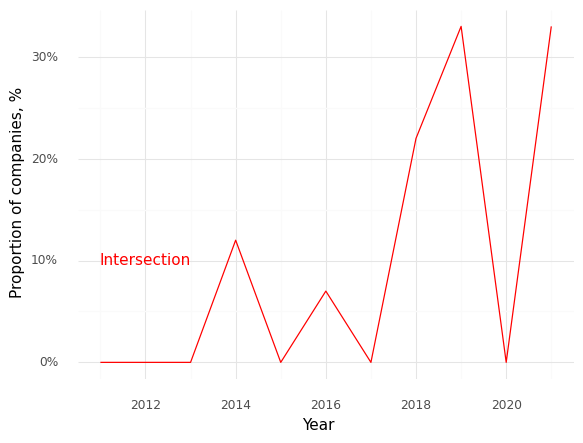

The table this chart was drawn from, first rows:
, Year, Intersection (Prop)
0, 2011, 0.0
1, 2012, 0.0
2, 2013, 0.0
3, 2014, 0.12
4, 2015, 0.0
5, 2016, 0.07
6, 2017, 0.0
7, 2018, 0.22
8, 2019, 0.33
9, 2020, 0.0
10, 2021, 0.33
